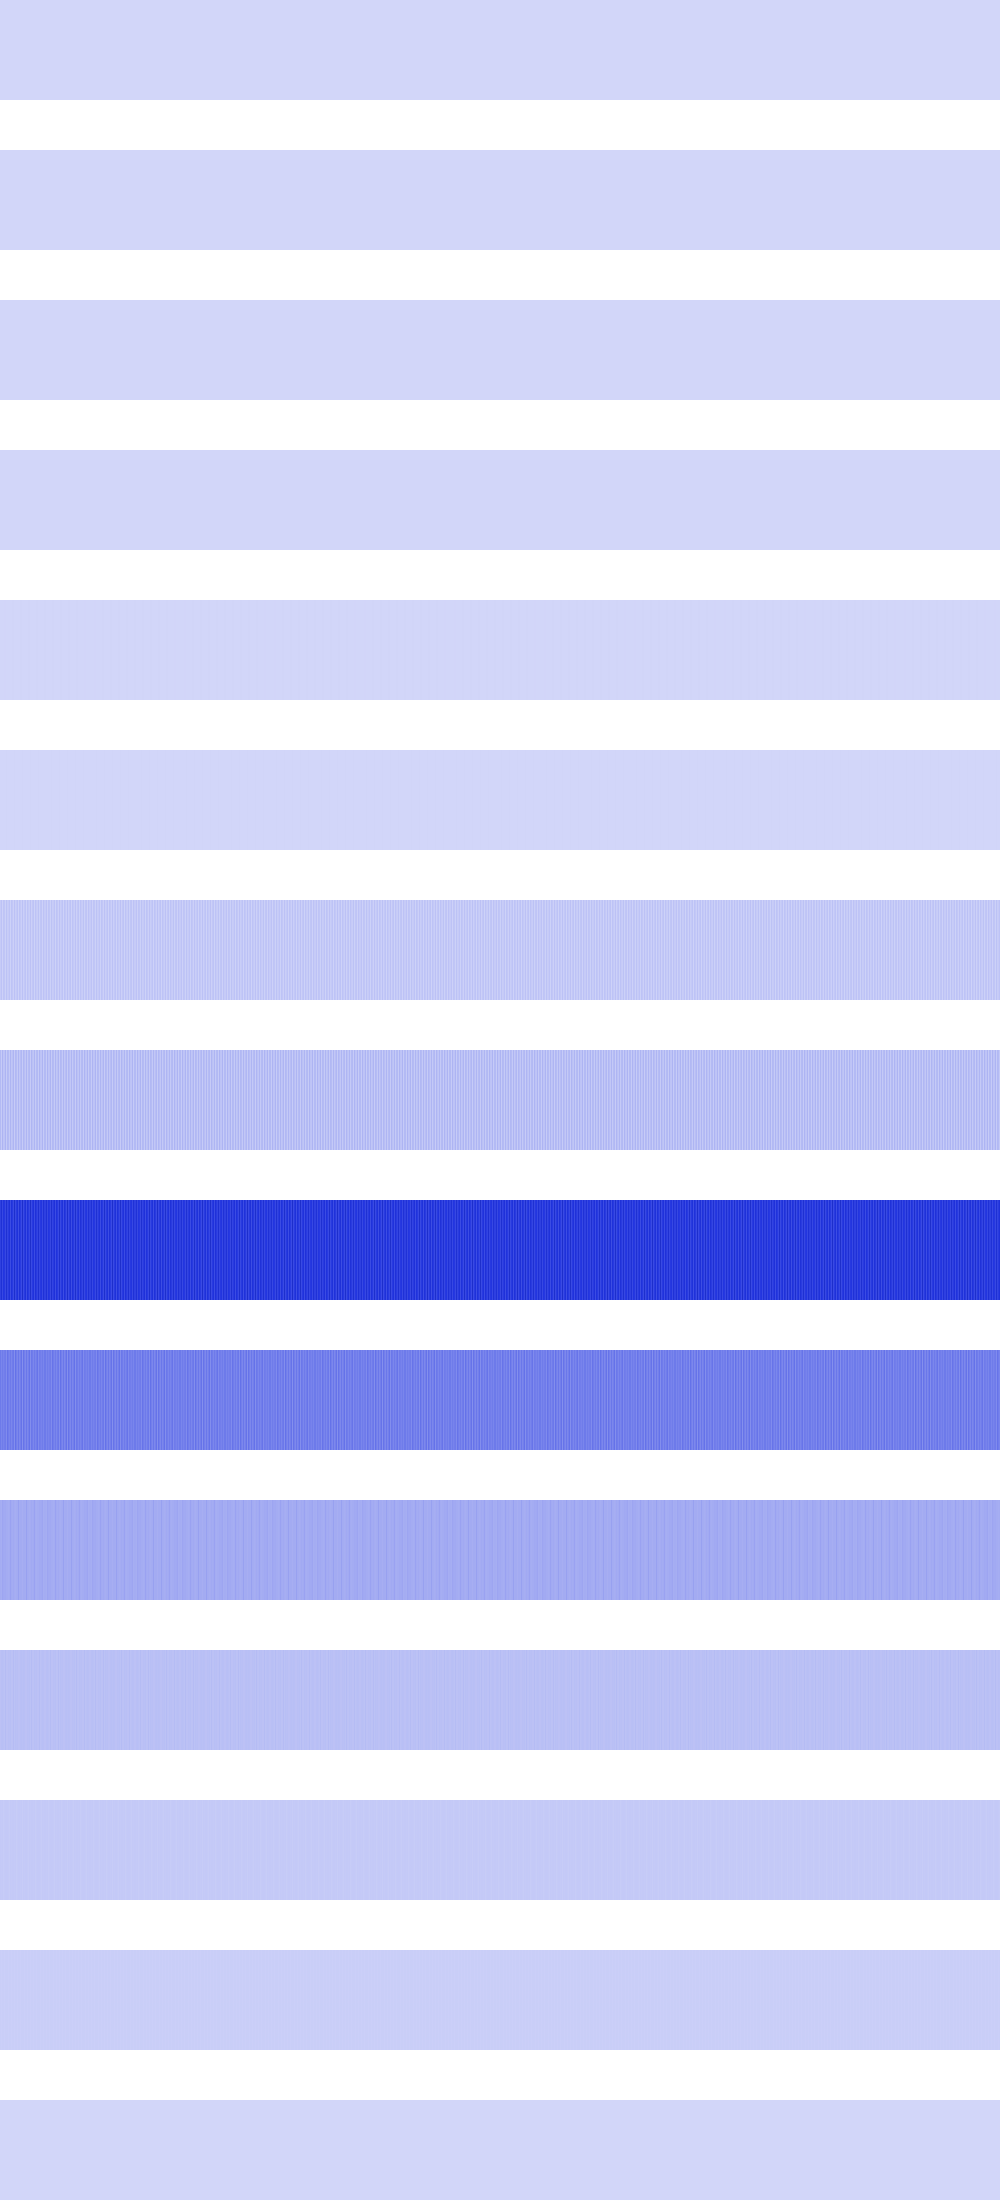

The file beside this chart, header and first rows:
0, 0, 0, 0, 0, 0, 0, 0, 0, 0, 0, 0, 0, 0, 0, 0, 0, 0, 0, 0, 0, 0, 0, 0
118336, 118336, 118336, 118336, 118336, 118336, 118336, 118336, 118336, 118336, 118336, 118336, 118336, 118336, 118336, 118336, 97344, 97344, 97344, 97344, 97344, 97344, 97344, 97344
0, 0, 0, 0, 0, 0, 0, 0, 256, 256, 256, 256, 256, 256, 256, 256, 1024, 1024, 1024, 1024, 1024, 1024, 1024, 1024
541696, 541696, 541696, 541696, 451584, 451584, 451584, 451584, 589824, 589824, 589824, 589824, 369664, 369664, 369664, 369664, 640000, 640000, 640000, 640000, 295936, 295936, 295936, 295936
495616, 495616, 1982464, 1982464, 2166784, 2166784, 589824, 589824, 331776, 331776, 1806336, 1806336, 2359296, 2359296, 692224, 692224, 200704, 200704, 1638400, 1638400, 2560000, 2560000, 802816, 802816
0, 1982464, 0, 589824, 409600, 0, 2359296, 0, 16384, 1638400, 0, 802816, 262144, 0, 2768896, 0, 65536, 1327104, 0, 1048576, 147456, 0, 3211264, 0
31784960, 58359808, 14483456, 52232192, 48005120, 16056320, 59572224, 27590656, 34373632, 57475072, 13434880, 56786944, 44105728, 18153472, 61112320, 23920640, 37289984, 56918016, 12910592, 56688640, 40534016, 20774912, 62980096, 20774912
82706432, 33488896, 99483648, 52297728, 57344000, 101056512, 32112640, 85327872, 79888384, 35782656, 98435072, 48168960, 63307776, 96337920, 31653888, 88473600, 77987840, 38993920, 97910784, 43122688, 70189056, 92143616, 32112640, 92143616
438566912, 501874688, 416022528, 472121344, 461504512, 414973952, 512491520, 423362560, 453640192, 495714304, 405536768, 487194624, 455344128, 409206784, 527564800, 413401088, 456392704, 494010368, 400293888, 496762880, 453640192, 408682496, 530317312, 408682496
271056896, 235143168, 264765440, 242745344, 258211840, 266862592, 220725248, 287834112, 260308992, 238551040, 268959744, 233046016, 262668288, 275251200, 212074496, 294125568, 255328256, 230948864, 279445504, 229113856, 256114688, 289931264, 209190912, 289931264
122683392, 117964800, 143654912, 133169152, 130547712, 131072000, 122683392, 122683392, 117964800, 124780544, 152043520, 130547712, 122683392, 131072000, 122159104, 118489088, 124780544, 126353408, 156237824, 122683392, 126353408, 126877696, 116391936, 126877696
60817408, 68157440, 69206016, 65011712, 59768832, 77594624, 60817408, 60817408, 68157440, 65011712, 69206016, 59768832, 60817408, 77594624, 59768832, 69206016, 65011712, 68157440, 60817408, 60817408, 68157440, 69206016, 65011712, 69206016
37748736, 35651584, 37748736, 29360128, 35651584, 37748736, 37748736, 37748736, 35651584, 29360128, 37748736, 35651584, 37748736, 37748736, 35651584, 37748736, 29360128, 35651584, 37748736, 37748736, 35651584, 37748736, 29360128, 37748736
25165824, 20971520, 25165824, 25165824, 20971520, 25165824, 25165824, 25165824, 20971520, 25165824, 25165824, 20971520, 25165824, 25165824, 20971520, 25165824, 25165824, 20971520, 25165824, 25165824, 20971520, 25165824, 25165824, 25165824
0, 0, 0, 0, 0, 0, 0, 0, 0, 0, 0, 0, 0, 0, 0, 0, 0, 0, 0, 0, 0, 0, 0, 0
